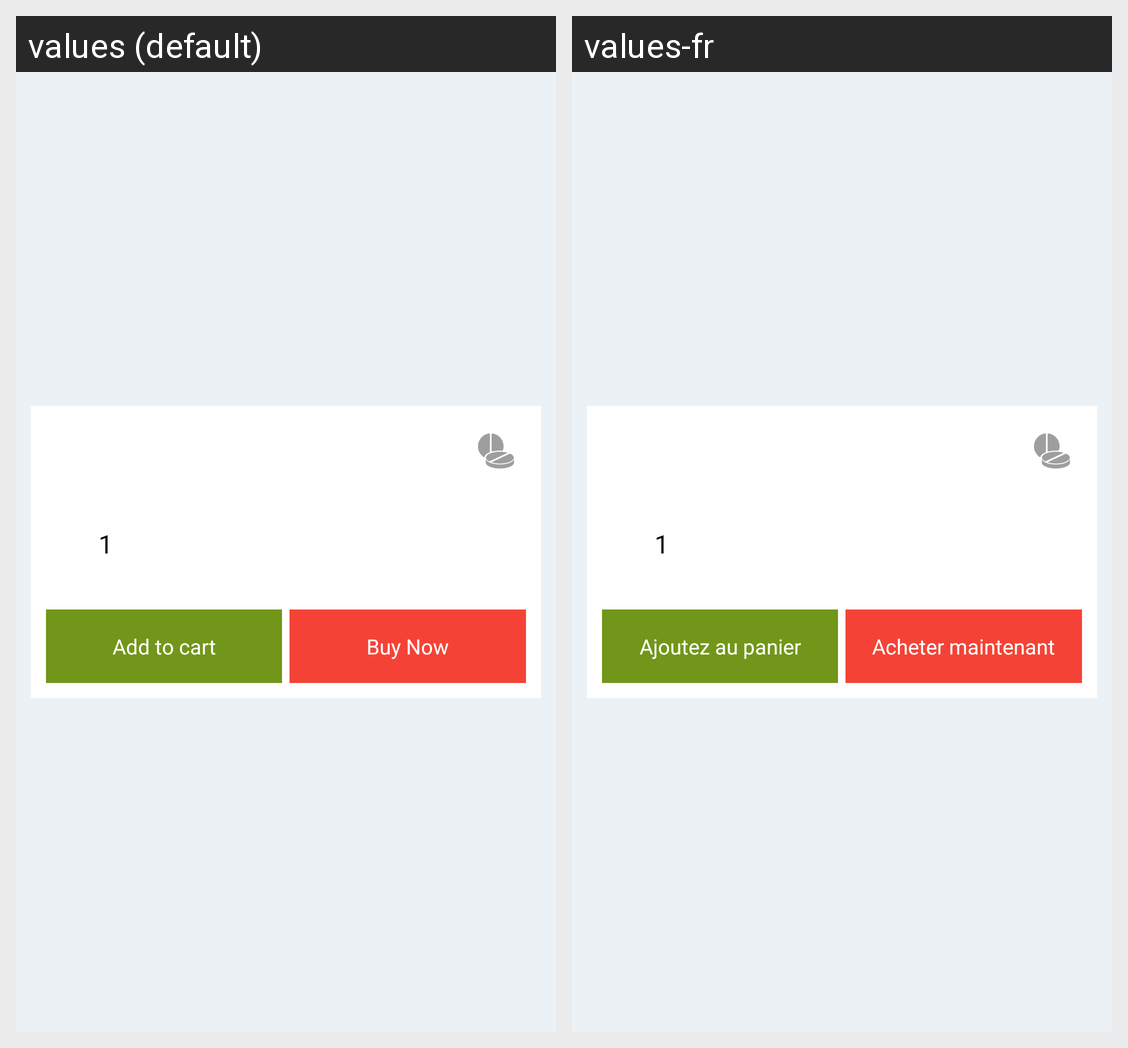

Strings drawn on this Android screen and how each of the app's shown locales translates them:
Android screen res/layout/activity_med_details.xml rendered under 2 locales, left to right: values (default), values-fr. Device: Nexus 5 (rendered at 1080×1920; each locale shown at half size, 540×960, under a caption strip naming it); theme AppTheme.
Strings drawn on this screen, with the default value and each locale's value (text and hints the layout hard-codes, and strings that could not be matched under every locale, appear in the picture but are not listed):

str_add_cart
  values: Add to cart
  values-fr: Ajoutez au panier

str_buy_now
  values: Buy Now
  values-fr: Acheter maintenant
